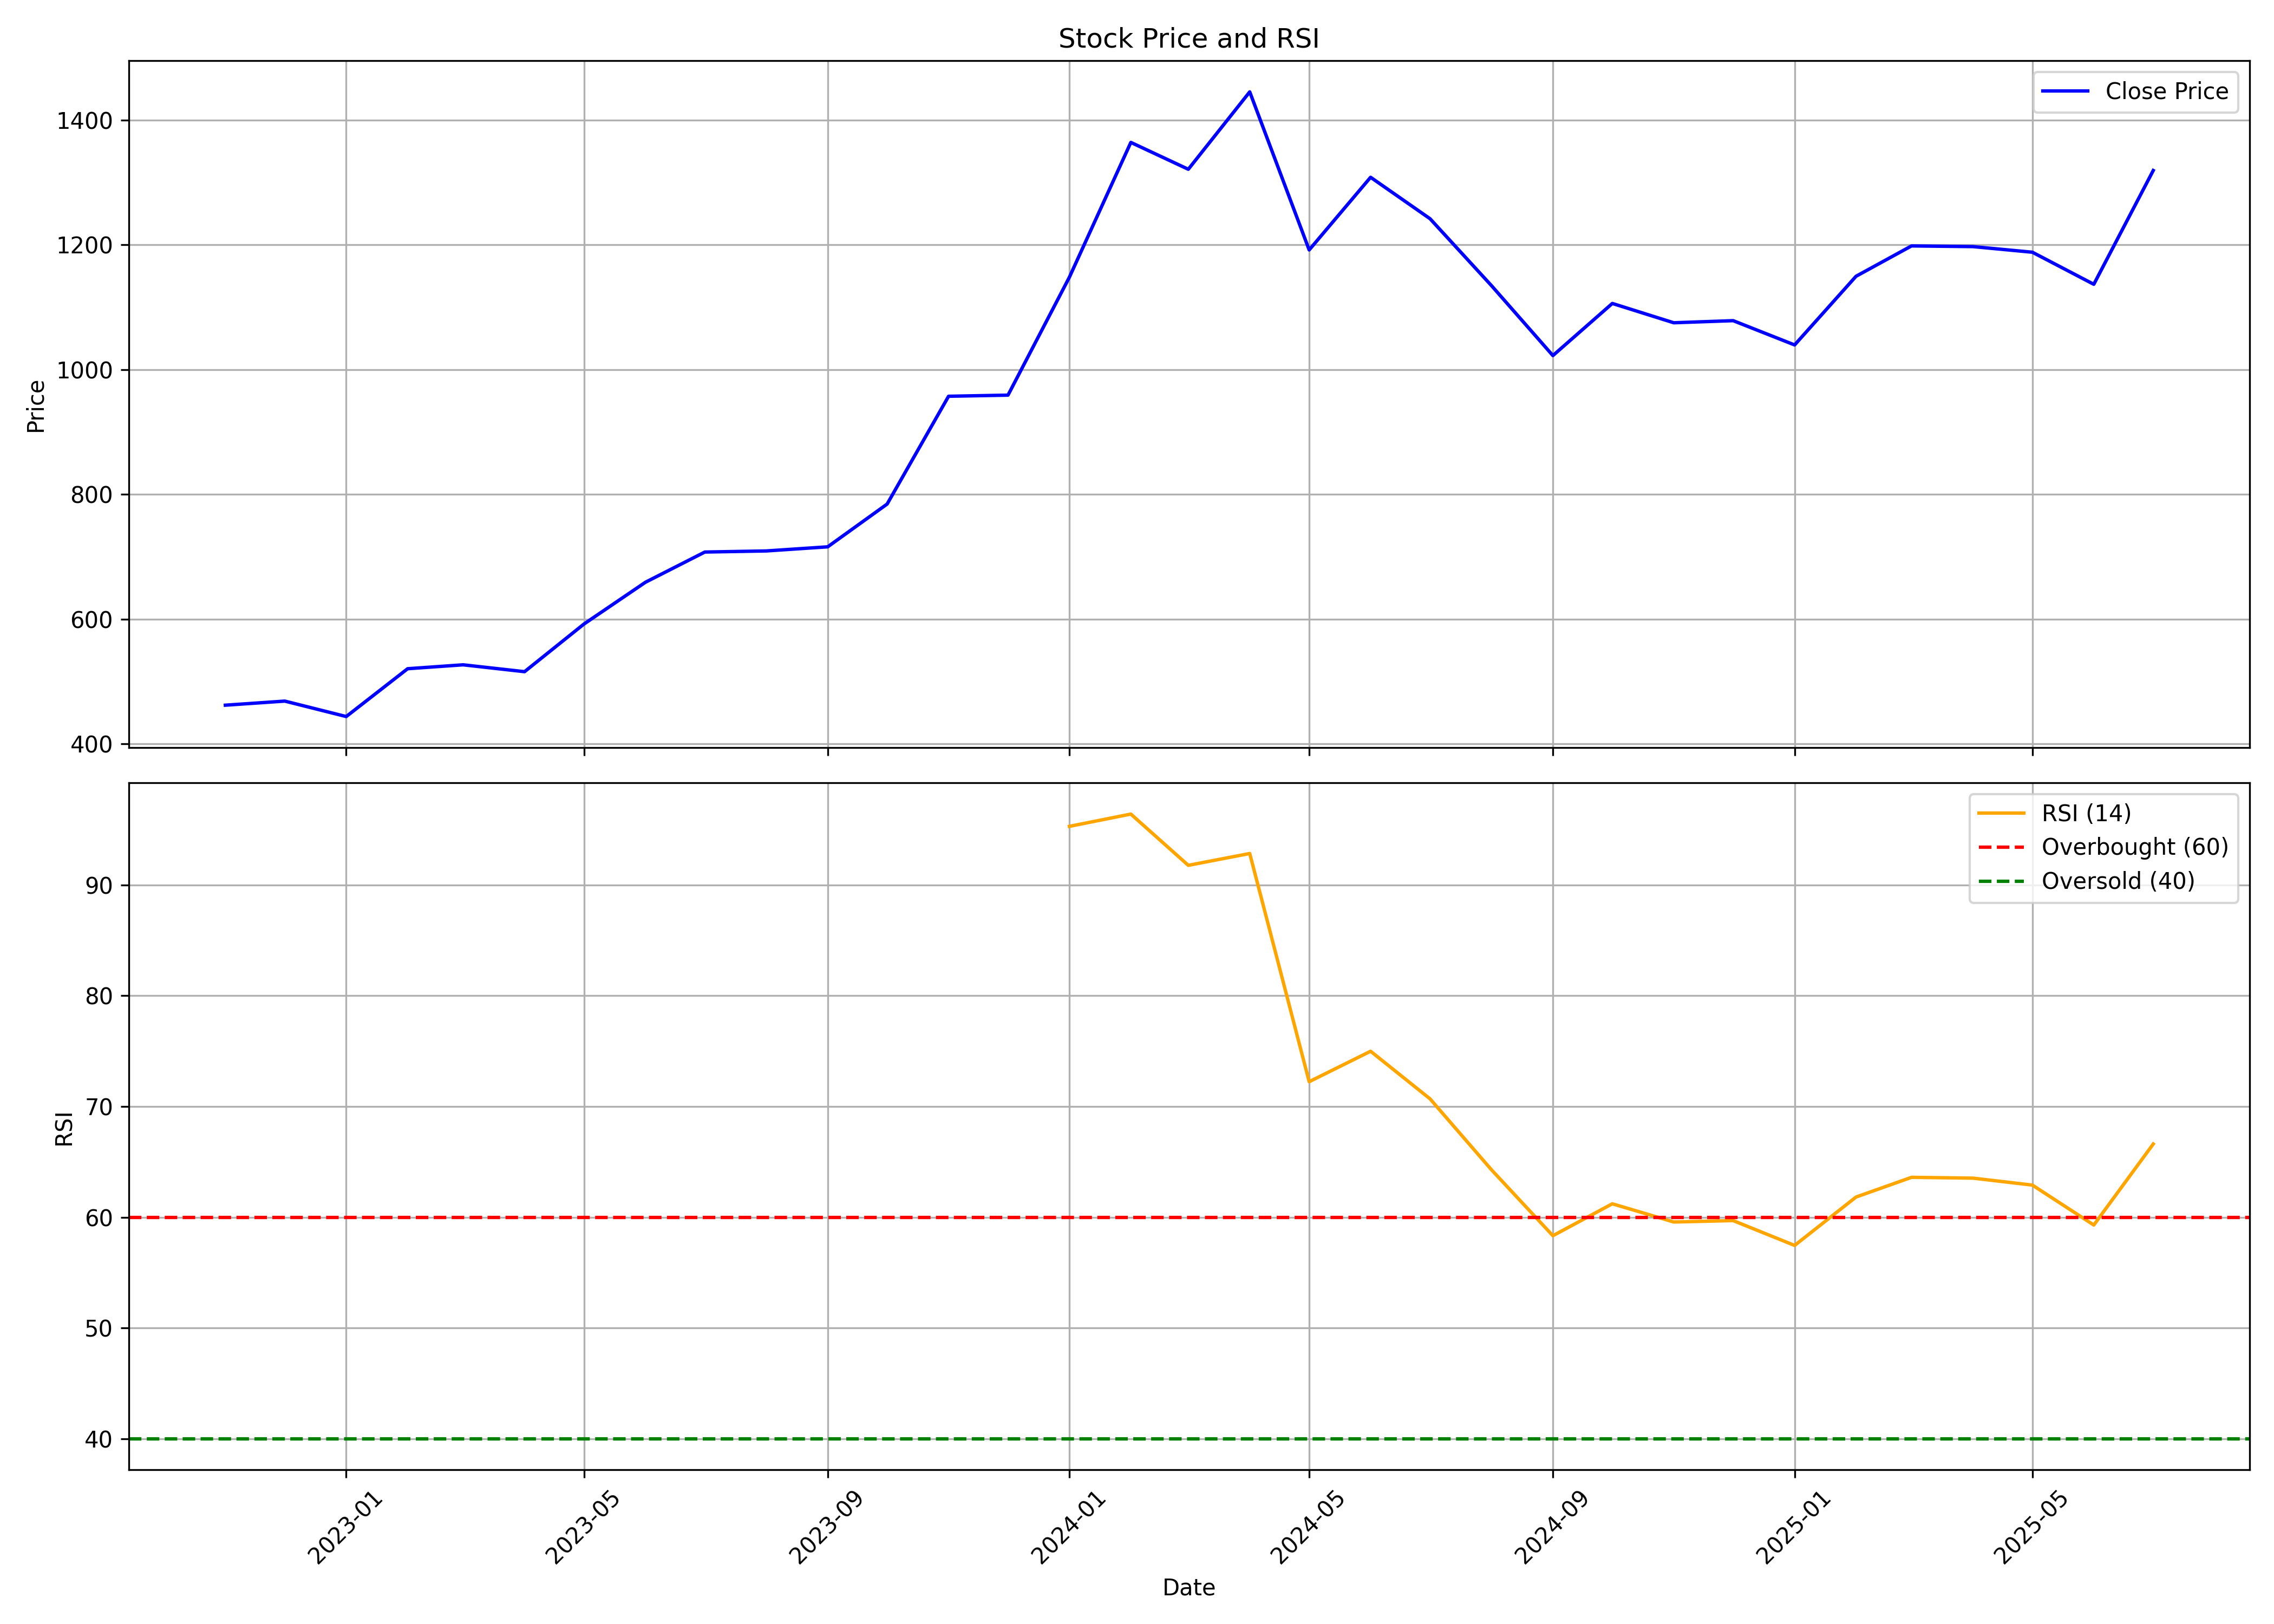

Source data for this figure (header and first rows):
, date, symbol, open, high, low, close, volume, rsi
0, 2022-11-01, MEDANTA, 417.4, 487.8, 406.6, 462.2, 21224634, 
1, 2022-12-01, MEDANTA, 465.0, 484.8, 430.1, 468.8, 12282932, 
2, 2023-01-01, MEDANTA, 470.0, 476.9, 426.1, 444, 4002849, 
3, 2023-02-01, MEDANTA, 447.7, 533.7, 426.2, 520.7, 14204533, 
4, 2023-03-01, MEDANTA, 522, 538.0, 464.3, 527, 8336721, 
5, 2023-04-01, MEDANTA, 520.0, 524.3, 472.5, 516, 6454523, 
6, 2023-05-01, MEDANTA, 516, 612.5, 498, 592.3, 10654873, 
7, 2023-06-01, MEDANTA, 589.5, 682.9, 577.0, 659.2, 22215655, 
8, 2023-07-01, MEDANTA, 659.2, 729.0, 650.2, 707.7, 6417450, 
9, 2023-08-01, MEDANTA, 707.7, 731.8, 655.7, 709.5, 10231846, 
10, 2023-09-01, MEDANTA, 714.8, 725.0, 675.0, 716, 6309028, 
11, 2023-10-01, MEDANTA, 716, 793.4, 708.0, 784.6, 6544326, 
12, 2023-11-01, MEDANTA, 785, 975.2, 777.8, 957.3, 8399195, 
13, 2023-12-01, MEDANTA, 964, 1028, 908.0, 959.2, 8154084, 
14, 2024-01-01, MEDANTA, 965.4, 1175, 938.5, 1148, 6621588, 95.28
15, 2024-02-01, MEDANTA, 1152, 1514, 1144, 1364, 13707641, 96.39
16, 2024-03-01, MEDANTA, 1365, 1449, 1061, 1321, 9952483, 91.76
17, 2024-04-01, MEDANTA, 1339, 1511, 1302, 1445, 5757118, 92.83
18, 2024-05-01, MEDANTA, 1445, 1490, 1136, 1192, 11144353, 72.23
19, 2024-06-01, MEDANTA, 1215, 1389, 1026, 1308, 10703017, 74.98
20, 2024-07-01, MEDANTA, 1280, 1292, 1166, 1242, 9170062, 70.68
21, 2024-08-01, MEDANTA, 1246, 1254, 1054, 1135, 8338753, 64.28
22, 2024-09-01, MEDANTA, 1146, 1199, 1015, 1023, 12870459, 58.33
23, 2024-10-01, MEDANTA, 1012, 1118, 935.5, 1106, 13861717, 61.21
24, 2024-11-01, MEDANTA, 1115, 1134, 1017, 1075, 3946391, 59.57
25, 2024-12-01, MEDANTA, 1080, 1193, 1075, 1078, 8440366, 59.69
26, 2025-01-01, MEDANTA, 1082, 1117, 996.5, 1040, 7900111, 57.45
27, 2025-02-01, MEDANTA, 1044, 1240, 1026, 1150, 8929176, 61.82
28, 2025-03-01, MEDANTA, 1147, 1278, 1131, 1198, 4924833, 63.6
29, 2025-04-01, MEDANTA, 1198, 1299, 1010, 1197, 3867714, 63.53
30, 2025-05-01, MEDANTA, 1197, 1253, 1151, 1188, 3523172, 62.9
31, 2025-06-01, MEDANTA, 1188, 1227, 1094, 1137, 4245718, 59.29
32, 2025-07-01, MEDANTA, 1139, 1349, 1137, 1319, 9466199, 66.61
